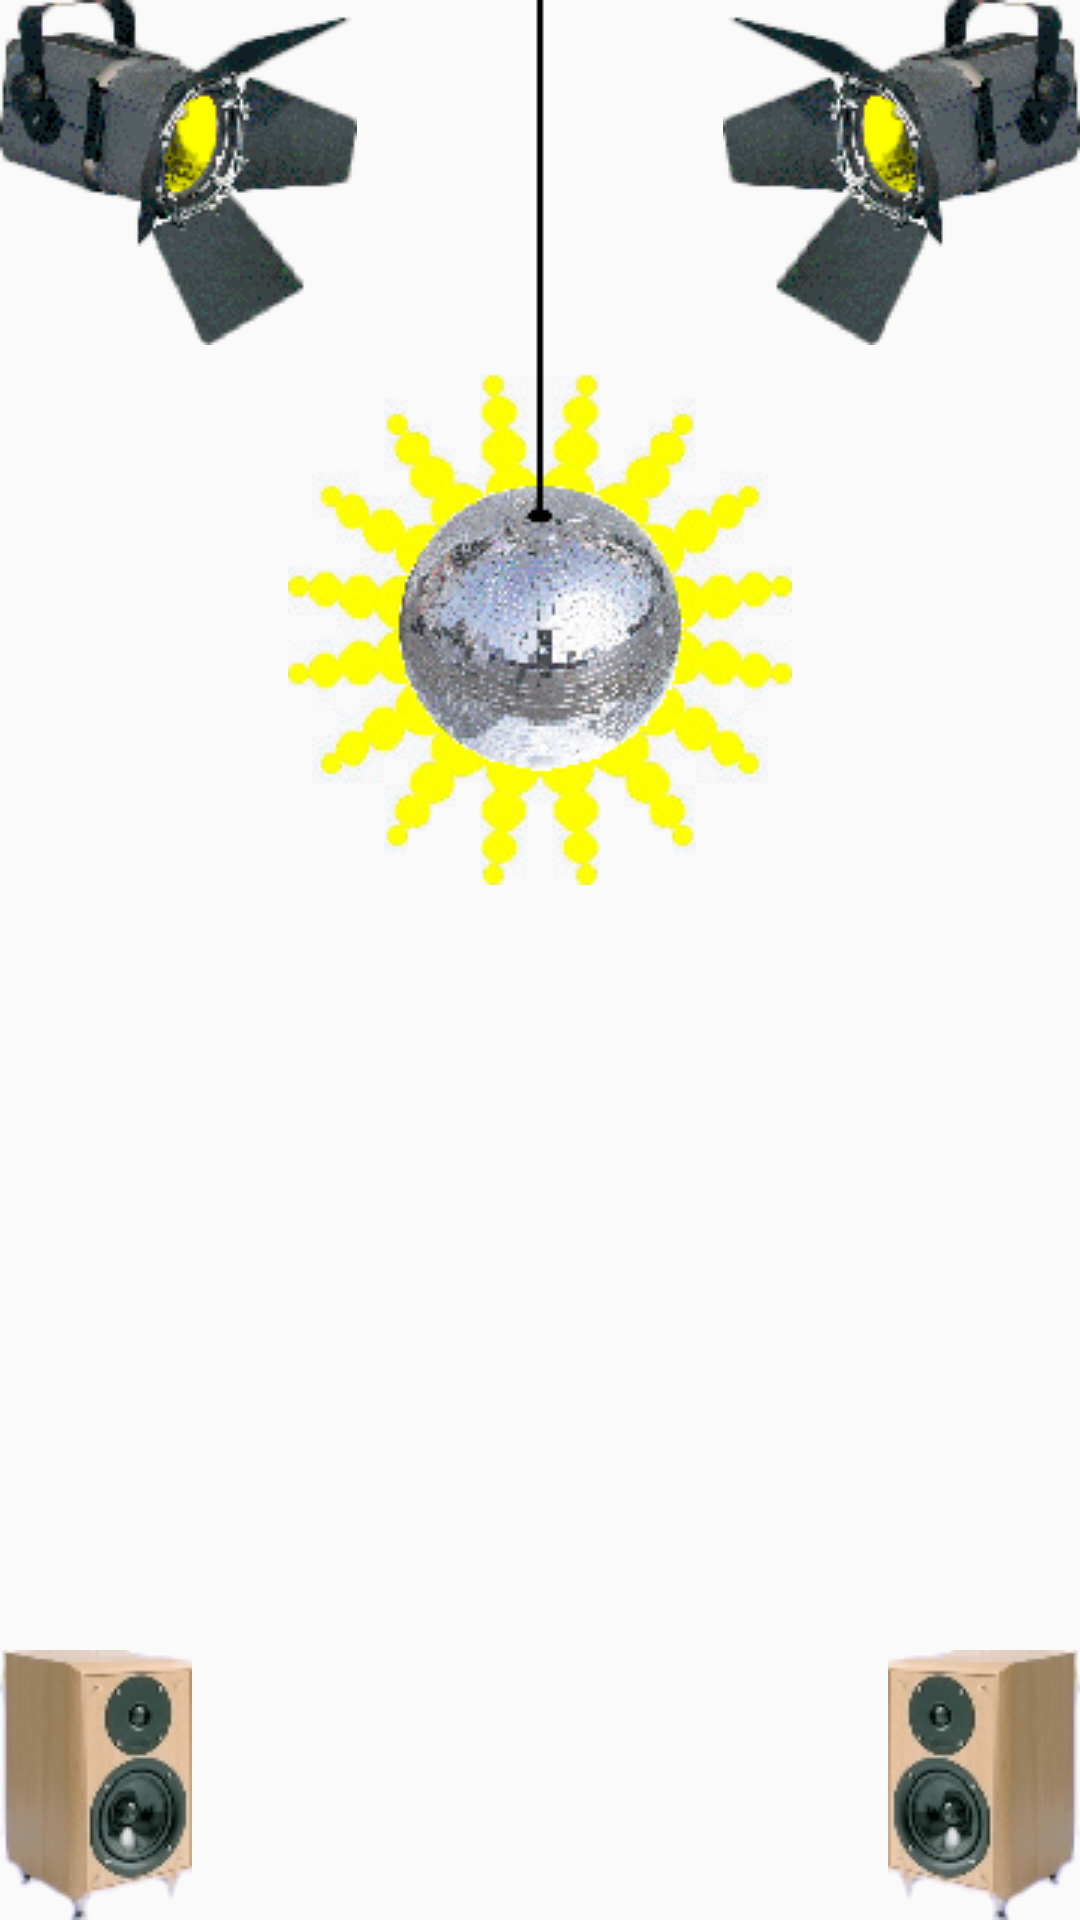

Produce the Android XML layout that renders to this screen, including the resource entries it uses.
<!-- AndroidManifest.xml: application theme MainAppTheme -->
<!-- res/layout/layout_stage.xml -->
<?xml version="1.0" encoding="utf-8"?>
<RelativeLayout xmlns:android="http://schemas.android.com/apk/res/android"
                android:layout_width="match_parent"
                android:layout_height="match_parent">

    
    <ImageView
        android:layout_alignParentTop="true"
        android:layout_alignParentStart="true"
        android:src="@drawable/projo"
        android:rotationY="180"
        android:layout_width="wrap_content"
        android:layout_height="wrap_content"/>
    <ImageView
        android:layout_alignParentTop="true"
        android:layout_alignParentEnd="true"
        android:src="@drawable/projo"
        android:layout_width="wrap_content"
        android:layout_height="wrap_content"/>

    
    <ImageView
        android:layout_alignParentBottom="true"
        android:layout_centerHorizontal="true"
        android:src="@drawable/platine"
        android:layout_width="wrap_content"
        android:layout_height="wrap_content"/>

    
    <ImageView
        android:id="@+id/image_ball"
        android:layout_alignParentTop="true"
        android:layout_centerHorizontal="true"
        android:src="@drawable/ball"
        android:layout_width="wrap_content"
        android:layout_height="wrap_content"/>

    
    <ImageView
        android:layout_alignParentBottom="true"
        android:layout_alignParentStart="true"
        android:src="@drawable/baffle"
        android:layout_width="wrap_content"
        android:layout_height="wrap_content"/>
    <ImageView
        android:layout_alignParentBottom="true"
        android:layout_alignParentEnd="true"
        android:src="@drawable/baffle"
        android:rotationY="180"
        android:layout_width="wrap_content"
        android:layout_height="wrap_content"/>

</RelativeLayout>
<!-- resources referenced by this layout -->
<resources>
  <!-- drawable baffle: png bitmap (drawable, 10954 bytes) -->
  <!-- drawable ball: png bitmap (drawable, 55148 bytes) -->
  <!-- drawable projo: png bitmap (drawable, 18596 bytes) -->
  <style name="MainAppTheme" parent="Theme.AppCompat.Light.DarkActionBar">
          <item name="android:windowActivityTransitions">true</item>
  
          
          <item name="android:windowEnterTransition">@android:transition/slide_right</item>
          <item name="android:windowExitTransition">@android:transition/explode</item>
  
          <item name="colorPrimary">@color/colorPrimaryMain</item>
          <item name="colorPrimaryDark">@color/colorPrimaryDarkMain</item>
          <item name="colorAccent">@color/colorAccentMain</item>
  
      </style>
  <color name="colorPrimaryMain">#9c27b0</color>
  <color name="colorPrimaryDarkMain">#7b1fa2</color>
  <color name="colorAccentMain">#03a9f4</color>
</resources>
